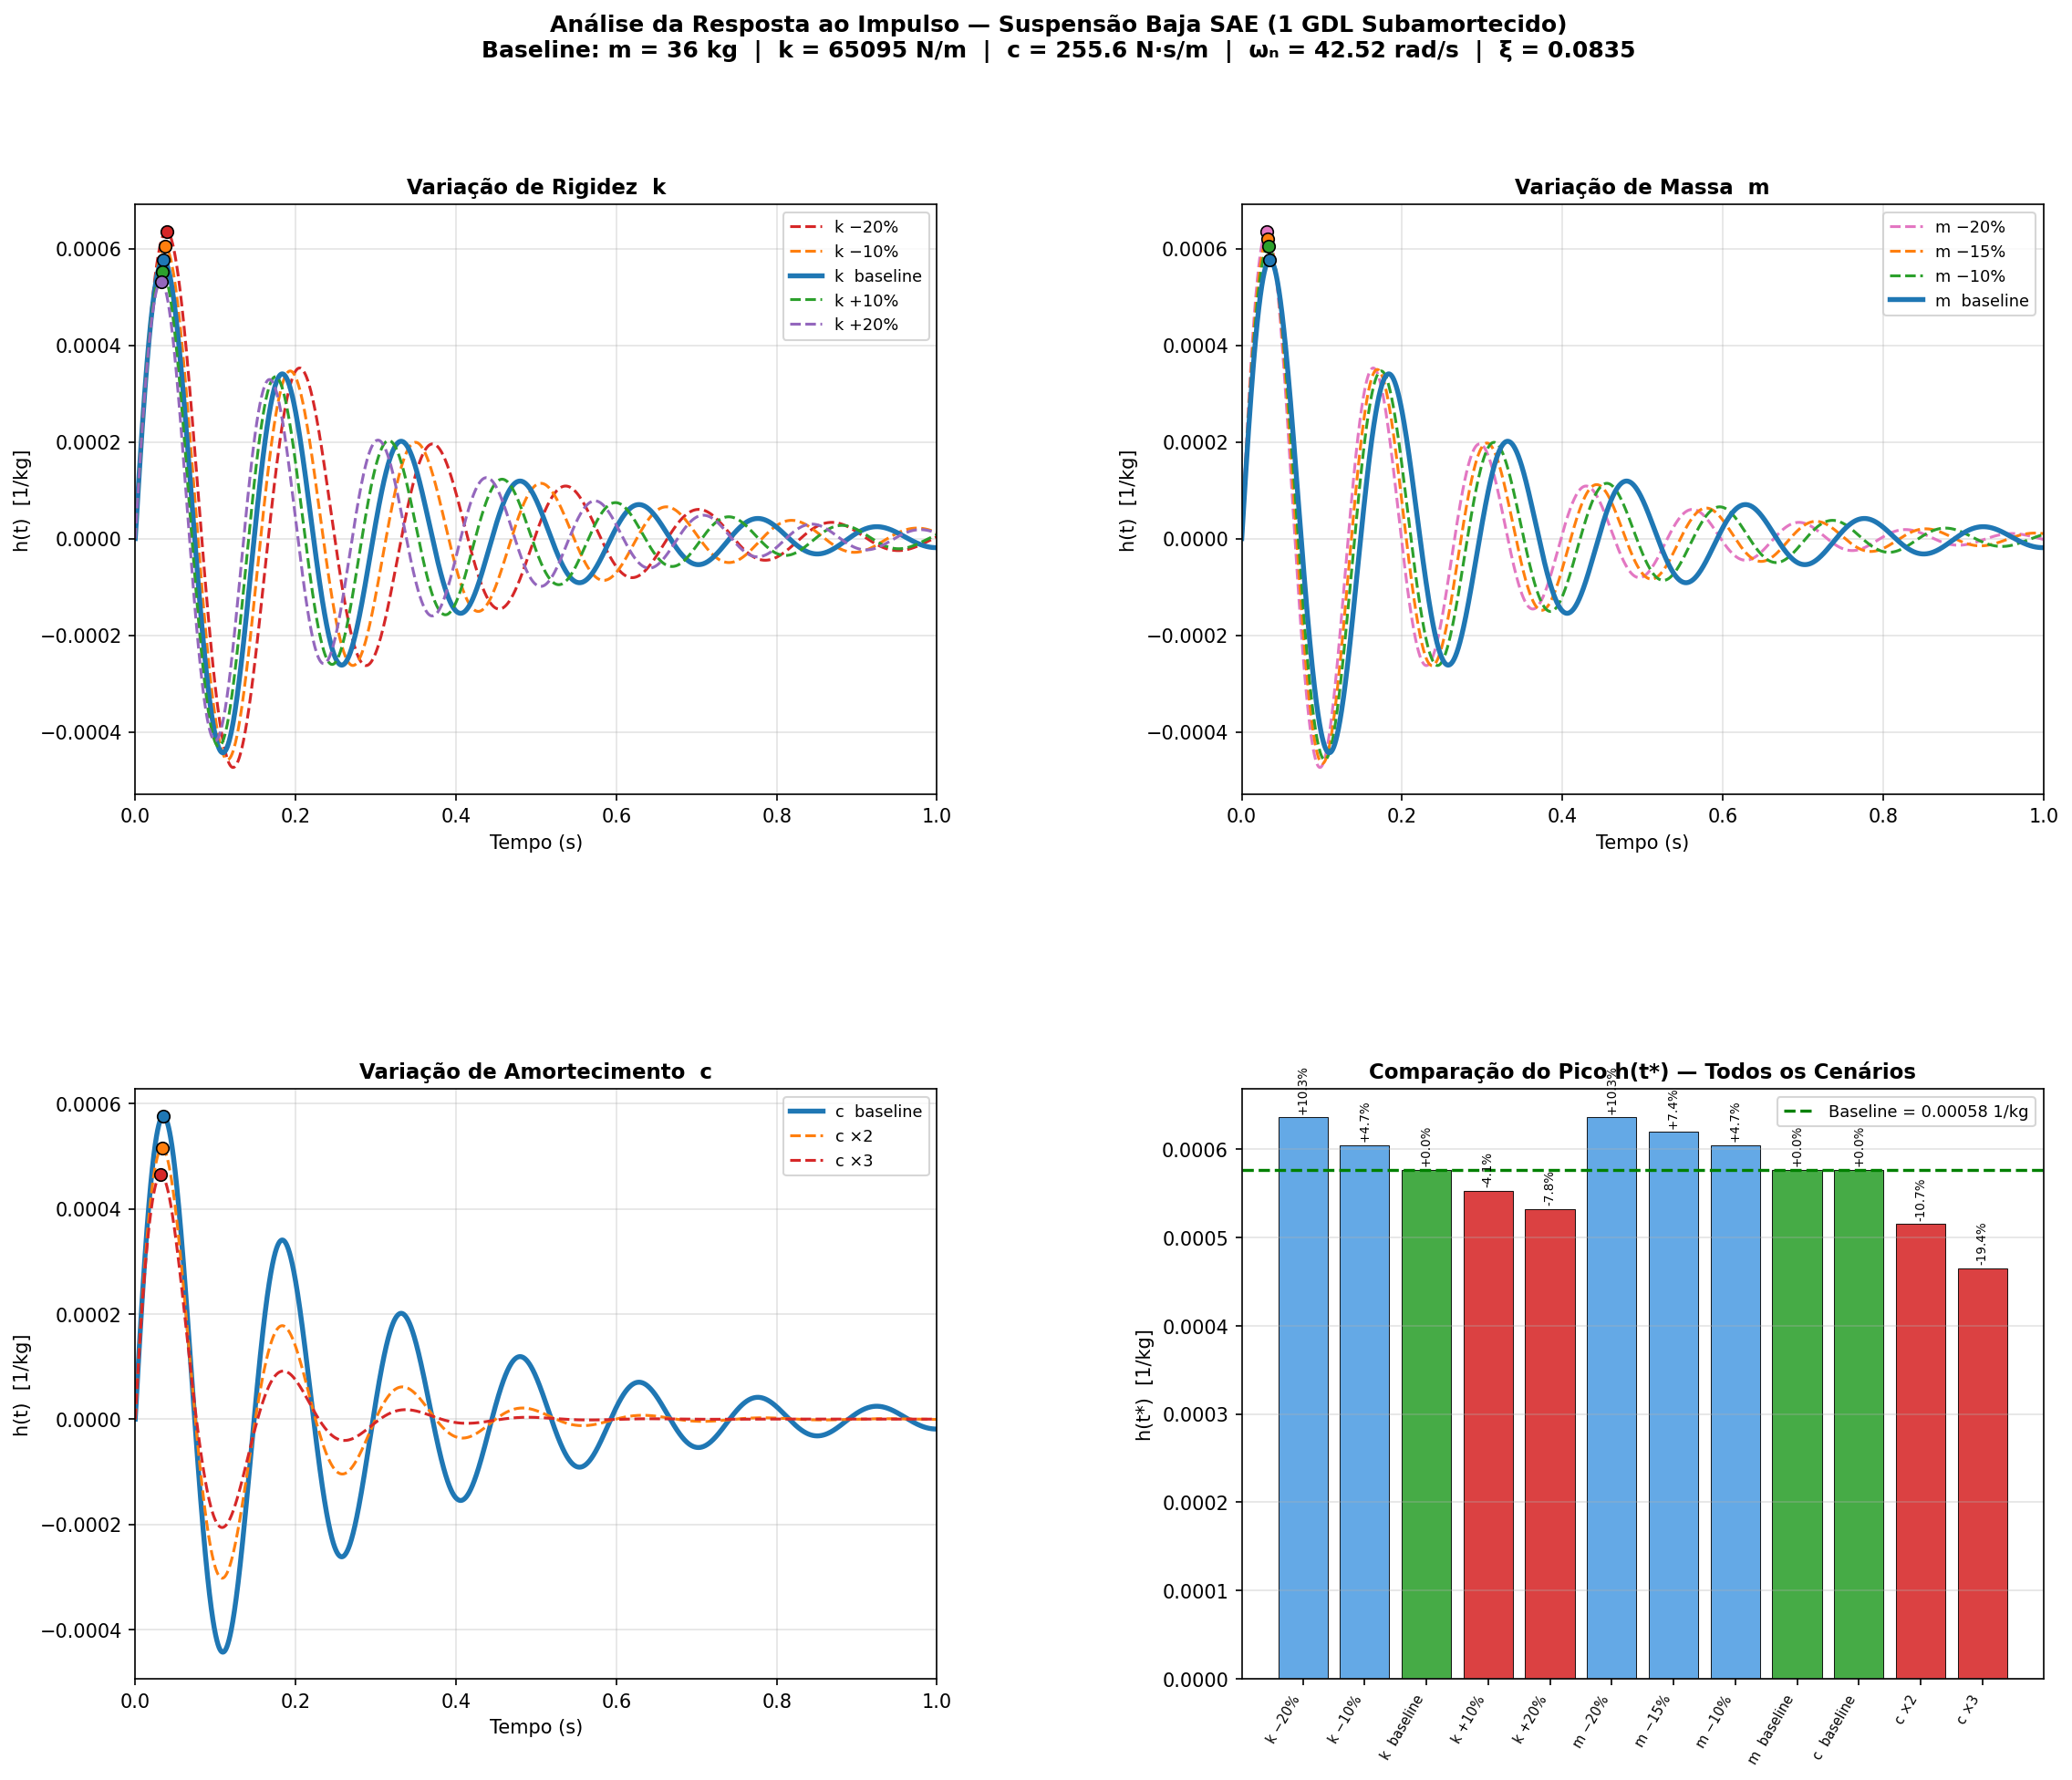

The Python source for this figure:
#!/usr/bin/env python3
"""
Análise da Resposta ao Impulso — Suspensão Baja SAE (1 GDL Subamortecido)
Parâmetros lidos de modelagemSistema1GDL.ipynb
"""

import sys
import json
import re
import numpy as np
import sympy as sp
import matplotlib.pyplot as plt
from matplotlib.gridspec import GridSpec

sys.stdout.reconfigure(encoding="utf-8")


# ══════════════════════════════════════════════════════════════════════════════
# 1. EXTRAÇÃO DE PARÂMETROS DO NOTEBOOK
# ══════════════════════════════════════════════════════════════════════════════

def extrair_params_notebook(caminho: str) -> dict:
    """
    Percorre as células de código do .ipynb em ordem, avaliando
    atribuições simples (var = expr numérica) para recriar o namespace.
    """
    with open(caminho, encoding="utf-8") as f:
        nb = json.load(f)

    ns = {"np": np, "__builtins__": {}}

    # Prefixos de linha que devemos ignorar (evita executar código pesado/inválido)
    SKIP_STARTS = (
        "print", "plt", "from ", "import ", "def ", "class ",
        "sol", "xt", "vt", "at", "ct", "wd", "theta", "envelope",
        "indices", "idx", "x_pico", "t_pico", "delta_exp", "zeta_exp",
        "v0", "x0", "a0", "K_suav", "sgn_", "suspensao",
    )

    for cell in nb["cells"]:
        if cell["cell_type"] != "code":
            continue
        src = "".join(cell["source"])
        for raw_line in src.splitlines():
            line = raw_line.split("#")[0].strip()
            if not line or "=" not in line:
                continue
            if any(line.startswith(s) for s in SKIP_STARTS):
                continue
            var, _, expr = line.partition("=")
            var  = var.strip()
            expr = expr.strip()
            # Só identificadores simples; pula t (array de tempo)
            if not re.match(r"^[a-zA-Z_]\w*$", var) or var == "t":
                continue
            try:
                val = eval(expr, {"__builtins__": {}, "np": np}, ns)
                if isinstance(val, (int, float)):
                    ns[var] = float(val)
            except Exception:
                pass

    return ns


CAMINHO_NB = "modelagemSistema1GDL.ipynb"
params = extrair_params_notebook(CAMINHO_NB)

# ── Parâmetros dianteira (baseline) ──────────────────────────────────────────
wn1_nb = params["wn1"]   # rad/s  (identificado pelo sensor)
xi1    = params["xi1"]   # adimensional
k1     = params["k1"]    # N/m   (k = wn² · m_notebook)
c1     = params["c1"]    # N·s/m (c = ξ · 2m · wn)

# ── Parâmetros traseira ───────────────────────────────────────────────────────
wn2_nb = params["wn2"]
xi2    = params["xi2"]
k2     = params["k2"]
c2     = params["c2"]

# ── Massa experimental medida em ensaio ───────────────────────────────────────
M_EXP = 36.0   # kg  (valor medido na balança — roda dianteira)

print("─" * 62)
print("PARÂMETROS EXTRAÍDOS DO NOTEBOOK")
print(f"  Dianteira: wn={wn1_nb:.3f} rad/s | ξ={xi1:.4f} | "
      f"k={k1:.1f} N/m | c={c1:.2f} N·s/m")
print(f"  Traseira:  wn={wn2_nb:.3f} rad/s | ξ={xi2:.4f} | "
      f"k={k2:.1f} N/m | c={c2:.2f} N·s/m")
print(f"  m experimental (dianteira): {M_EXP:.1f} kg")
print("─" * 62)


# ══════════════════════════════════════════════════════════════════════════════
# 2. DERIVAÇÃO ANALÍTICA COM SYMPY
# ══════════════════════════════════════════════════════════════════════════════

print("\n── Derivação simbólica de h(t) ──────────────────────────────────────")

t_s, m_s, wn_s, xi_s, wd_s = sp.symbols("t m omega_n xi omega_d", positive=True)

h_sym = (1 / (m_s * wd_s)) * sp.exp(-xi_s * wn_s * t_s) * sp.sin(wd_s * t_s)
dh_sym = sp.diff(h_sym, t_s)

# Fatorando: dh/dt = [exp(−ξωₙt)/(m·ωd)] · [ωd·cos(ωd·t) − ξωₙ·sin(ωd·t)]
# Zerando a parte oscilatória:
#   ωd·cos(ωd·t*) = ξωₙ·sin(ωd·t*)
#   tan(ωd·t*) = ωd / (ξωₙ)
#   t* = (1/ωd) · arctan(ωd / (ξωₙ))

t_star_expr = sp.atan(wd_s / (xi_s * wn_s)) / wd_s

print("h(t)   =  (1 / (m · ωd)) · exp(−ξωₙt) · sin(ωd·t)")
print("dh/dt  =  [exp(−ξωₙt) / (m·ωd)] · [ωd·cos(ωd·t) − ξωₙ·sin(ωd·t)]")
print("\nCondição dh/dt = 0  →  tan(ωd·t*) = ωd / (ξωₙ)")
print(f"Solução analítica:  t* = (1/ωd) · arctan(ωd / (ξωₙ))")


# ══════════════════════════════════════════════════════════════════════════════
# 3. FUNÇÕES AUXILIARES
# ══════════════════════════════════════════════════════════════════════════════

def freq_amortecida(wn, xi):
    return wn * np.sqrt(1.0 - xi**2)

def h_t(t_arr, m, wn, xi):
    wd = freq_amortecida(wn, xi)
    return (1.0 / (m * wd)) * np.exp(-xi * wn * t_arr) * np.sin(wd * t_arr)

def tempo_pico_analitico(wn, xi):
    wd = freq_amortecida(wn, xi)
    return np.arctan(wd / (xi * wn)) / wd

def h_pico(m, wn, xi):
    ts = tempo_pico_analitico(wn, xi)
    return float(h_t(ts, m, wn, xi))


# ══════════════════════════════════════════════════════════════════════════════
# 4. PARÂMETROS BASELINE E CENÁRIOS
# ══════════════════════════════════════════════════════════════════════════════

# Baseline: k e c do notebook + massa experimental
M0  = M_EXP
K0  = k1
C0  = c1
WN0 = np.sqrt(K0 / M0)
XI0 = C0 / (2.0 * M0 * WN0)
WD0 = freq_amortecida(WN0, XI0)

print(f"\n── Parâmetros baseline (dianteira + m experimental) ─────────────────")
print(f"   m={M0:.1f} kg | k={K0:.1f} N/m | c={C0:.2f} N·s/m")
print(f"   ωn={WN0:.3f} rad/s | fn={WN0/(2*np.pi):.3f} Hz | ξ={XI0:.4f}")
print(f"   t* = {tempo_pico_analitico(WN0, XI0)*1000:.2f} ms | "
      f"h(t*) = {h_pico(M0, WN0, XI0):.6f} 1/kg")


def _cen(label, m, k, c, baseline=False):
    wn = np.sqrt(k / m)
    xi = c / (2.0 * m * wn)
    return dict(label=label, m=m, k=k, c=c, wn=wn, xi=xi, baseline=baseline)


cenarios_k = [
    _cen("k −20%",      M0, K0*0.80, C0),
    _cen("k −10%",      M0, K0*0.90, C0),
    _cen("k  baseline", M0, K0,      C0, baseline=True),
    _cen("k +10%",      M0, K0*1.10, C0),
    _cen("k +20%",      M0, K0*1.20, C0),
]

cenarios_m = [
    _cen("m −20%",      M0*0.80, K0, C0),
    _cen("m −15%",      M0*0.85, K0, C0),
    _cen("m −10%",      M0*0.90, K0, C0),
    _cen("m  baseline", M0,      K0, C0, baseline=True),
]

cenarios_c = [
    _cen("c  baseline", M0, K0, C0,    baseline=True),
    _cen("c ×2",        M0, K0, C0*2),
    _cen("c ×3",        M0, K0, C0*3),
]

grupos = [
    ("Variação de Rigidez  k",        cenarios_k),
    ("Variação de Massa  m",           cenarios_m),
    ("Variação de Amortecimento  c",   cenarios_c),
]

PALETTES = [
    ["#d62728", "#ff7f0e", "#1f77b4", "#2ca02c", "#9467bd"],  # k
    ["#e377c2", "#ff7f0e", "#2ca02c", "#1f77b4"],             # m
    ["#1f77b4", "#ff7f0e", "#d62728"],                        # c
]


# ══════════════════════════════════════════════════════════════════════════════
# 5. FIGURAS
# ══════════════════════════════════════════════════════════════════════════════

t_vec  = np.linspace(0.0, 1.0, 5000)
h_base = h_pico(M0, WN0, XI0)

fig = plt.figure(figsize=(18, 14))
fig.suptitle(
    "Análise da Resposta ao Impulso — Suspensão Baja SAE (1 GDL Subamortecido)\n"
    f"Baseline: m = {M0:.0f} kg  |  k = {K0:.0f} N/m  |  c = {C0:.1f} N·s/m  |"
    f"  ωₙ = {WN0:.2f} rad/s  |  ξ = {XI0:.4f}",
    fontsize=12, fontweight="bold",
)

gs = GridSpec(2, 2, figure=fig, hspace=0.50, wspace=0.38)
ax_k   = fig.add_subplot(gs[0, 0])
ax_m   = fig.add_subplot(gs[0, 1])
ax_c   = fig.add_subplot(gs[1, 0])
ax_bar = fig.add_subplot(gs[1, 1])
axes_tempo = [ax_k, ax_m, ax_c]

todos = []  # coleta todos os cenários para gráfico de barras

for idx, (titulo, cenarios) in enumerate(grupos):
    ax  = axes_tempo[idx]
    pal = PALETTES[idx]

    for i, cen in enumerate(cenarios):
        ht = h_t(t_vec, cen["m"], cen["wn"], cen["xi"])
        ts = tempo_pico_analitico(cen["wn"], cen["xi"])
        hs = h_pico(cen["m"], cen["wn"], cen["xi"])

        lw = 2.6 if cen["baseline"] else 1.5
        ls = "-"  if cen["baseline"] else "--"

        ax.plot(t_vec, ht, color=pal[i], lw=lw, ls=ls, label=cen["label"])
        ax.plot(ts, hs, "o", color=pal[i], ms=6.5,
                markeredgecolor="black", markeredgewidth=0.8, zorder=5)

        todos.append(dict(
            label=cen["label"], ts=ts, hs=hs,
            wn=cen["wn"], xi=cen["xi"], baseline=cen["baseline"],
        ))

    ax.set_title(titulo, fontsize=11, fontweight="bold")
    ax.set_xlabel("Tempo (s)")
    ax.set_ylabel("h(t)  [1/kg]")
    ax.legend(fontsize=8.5, loc="upper right")
    ax.grid(True, alpha=0.35)
    ax.set_xlim(0.0, 1.0)

# ── Gráfico de barras ─────────────────────────────────────────────────────────
labels_bar = [c["label"] for c in todos]
h_stars    = [c["hs"]    for c in todos]
cores_bar  = [
    "#2ca02c" if c["baseline"] else
    ("#d62728" if c["hs"] < h_base else "#4e9de3")
    for c in todos
]

x_pos = np.arange(len(todos))
ax_bar.bar(x_pos, h_stars, color=cores_bar, edgecolor="black", lw=0.5, alpha=0.88)
ax_bar.axhline(h_base, color="green", ls="--", lw=1.6,
               label=f"Baseline = {h_base:.5f} 1/kg")

for xi_pos, hs in zip(x_pos, h_stars):
    delta = (hs - h_base) / h_base * 100
    ax_bar.text(xi_pos, hs + h_base * 0.008, f"{delta:+.1f}%",
                ha="center", va="bottom", fontsize=6.5, rotation=90)

ax_bar.set_xticks(x_pos)
ax_bar.set_xticklabels(labels_bar, rotation=60, ha="right", fontsize=7)
ax_bar.set_ylabel("h(t*)  [1/kg]")
ax_bar.set_title("Comparação do Pico h(t*) — Todos os Cenários",
                 fontsize=11, fontweight="bold")
ax_bar.legend(fontsize=8.5)
ax_bar.grid(True, axis="y", alpha=0.35)

plt.savefig("impulse_response_analysis.png", dpi=150, bbox_inches="tight")
plt.show(block=False)
plt.pause(0.5)
print("\nFigura salva em: impulse_response_analysis.png")


# ══════════════════════════════════════════════════════════════════════════════
# 6. TABELA RESUMO
# ══════════════════════════════════════════════════════════════════════════════

W = 82
print("\n" + "═" * W)
print(f"{'TABELA RESUMO — RESPOSTA AO IMPULSO (RODA DIANTEIRA)':^{W}}")
print("═" * W)
print(f"{'Cenário':<22} {'t* (ms)':>8} {'h(t*)':>12} {'Δh (%)':>10} "
      f"{'fn (Hz)':>9} {'ξ':>8}")
print("─" * W)

for cen in todos:
    fn_hz  = cen["wn"] / (2.0 * np.pi)
    delta  = (cen["hs"] - h_base) / h_base * 100
    mark   = "  ◄ baseline" if cen["baseline"] else ""
    print(
        f"{cen['label']:<22}"
        f"{cen['ts']*1000:>8.2f} "
        f"{cen['hs']:>12.6f} "
        f"{delta:>+10.2f} "
        f"{fn_hz:>9.3f} "
        f"{cen['xi']:>8.4f}"
        f"{mark}"
    )

print("═" * W)
ts0 = tempo_pico_analitico(WN0, XI0)
print(f"\nBaseline  →  m={M0:.1f} kg | k={K0:.1f} N/m | c={C0:.2f} N·s/m")
print(f"             ωn={WN0:.3f} rad/s | fn={WN0/(2*np.pi):.3f} Hz | ξ={XI0:.4f}")
print(f"             t* = {ts0*1000:.2f} ms | h(t*) = {h_base:.6f} 1/kg")
